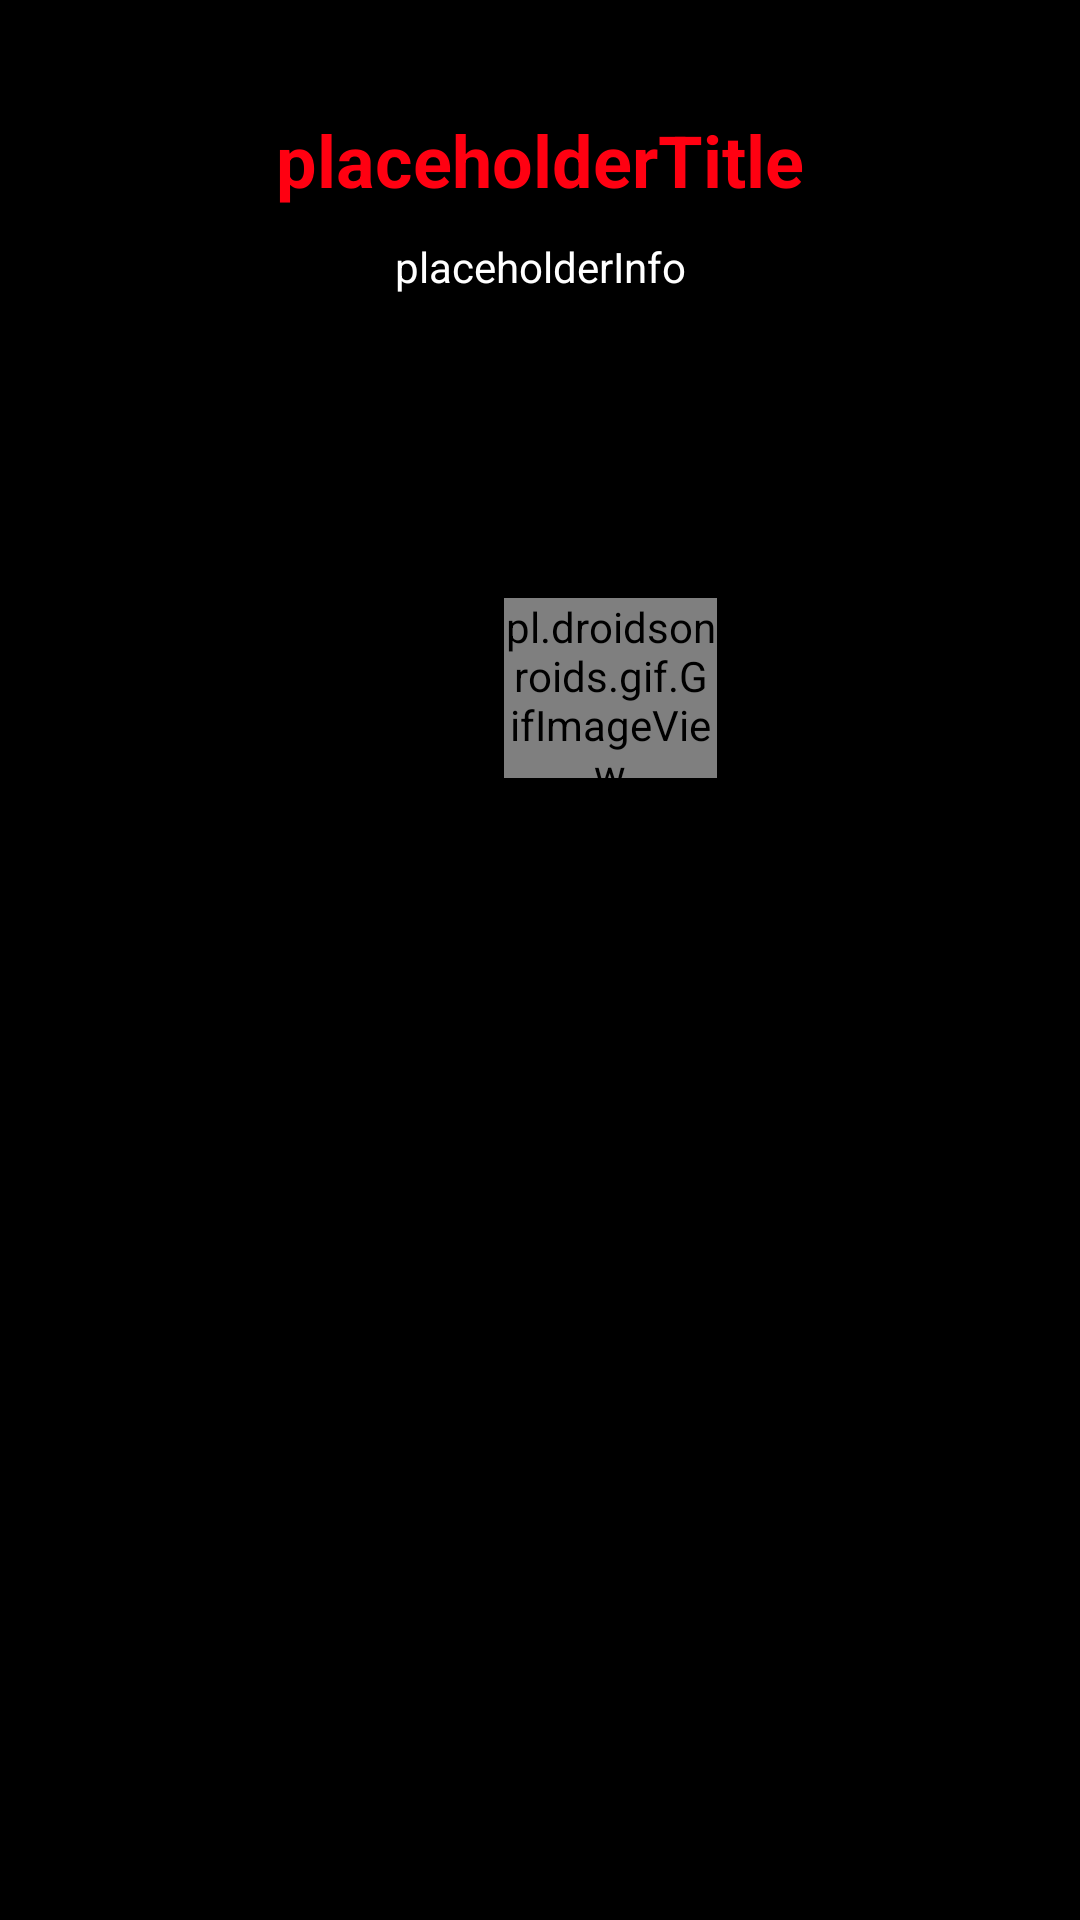

Reconstruct the res/layout file that produces this screen, plus the resources it refers to.
<!-- AndroidManifest.xml: application theme Theme.Fakeflix -->
<!-- res/layout/fragment_detalles_pelicula.xml -->
<?xml version="1.0" encoding="utf-8"?>
<LinearLayout xmlns:android="http://schemas.android.com/apk/res/android"
    xmlns:app="http://schemas.android.com/apk/res-auto"
    xmlns:tools="http://schemas.android.com/tools"
    android:layout_width="match_parent"
    android:layout_height="match_parent"
    android:background="#000000"
    android:gravity="center|top"
    android:orientation="vertical"
    tools:context=".DetallesPelicula">

    <Space
        android:layout_width="match_parent"
        android:layout_height="37dp"
        android:layout_weight="0" />

    <TextView
        android:id="@+id/tvTitle"
        android:layout_width="match_parent"
        android:layout_height="wrap_content"
        android:layout_weight="0"
        android:text="@string/placeholdertitle"
        android:textAlignment="center"
        android:textColor="#ff0011"
        android:textSize="24sp"
        android:textStyle="bold" />

    <Space
        android:layout_width="match_parent"
        android:layout_height="10dp"
        android:layout_weight="0" />

    <TextView
        android:id="@+id/tvInfo"
        android:layout_width="334dp"
        android:layout_height="wrap_content"
        android:layout_weight="0"
        android:text="@string/placeholderinfo"
        android:textAlignment="center"
        android:textColor="#FFFFFF" />

    <Space
        android:layout_width="match_parent"
        android:layout_height="21dp"
        android:layout_gravity="center"
        android:layout_weight="0" />

    <androidx.constraintlayout.widget.ConstraintLayout
        android:layout_width="match_parent"
        android:layout_height="match_parent"
        android:layout_gravity="center"
        android:layout_weight="0">

        <WebView
            android:id="@+id/trailerWebView"
            android:layout_width="0dp"
            android:layout_height="209dp"
            android:layout_marginStart="38dp"
            android:layout_marginTop="16dp"
            android:layout_marginEnd="38dp"
            android:layout_weight="0"
            android:visibility="invisible"
            app:layout_constraintEnd_toEndOf="parent"
            app:layout_constraintStart_toStartOf="parent"
            app:layout_constraintTop_toTopOf="parent">

        </WebView>

        <pl.droidsonroids.gif.GifImageView
            android:id="@+id/loadGif"
            android:layout_width="71dp"
            android:layout_height="60dp"
            android:layout_marginStart="168dp"
            android:layout_marginTop="80dp"
            android:src="@drawable/load"
            app:layout_constraintStart_toStartOf="parent"
            app:layout_constraintTop_toTopOf="parent" />
    </androidx.constraintlayout.widget.ConstraintLayout>

</LinearLayout>
<!-- resources referenced by this layout -->
<resources>
  <!-- drawable load: gif bitmap (drawable, 74255 bytes) -->
  <string name="placeholderinfo">placeholderInfo</string>
  <string name="placeholdertitle">placeholderTitle</string>
  <style name="Theme.Fakeflix" parent="Theme.MaterialComponents.DayNight.DarkActionBar">
          
          <item name="colorPrimary">#000000</item>
          <item name="colorPrimaryVariant">#fc0303</item>
          <item name="colorOnPrimary">#000000</item>
          
          <item name="colorSecondary">@color/teal_200</item>
          <item name="colorSecondaryVariant">@color/teal_700</item>
          <item name="colorOnSecondary">@color/black</item>
          
          <item name="android:statusBarColor">?attr/colorPrimaryVariant</item>
          
      </style>
  <!-- not gathered from this repository: default colours our renderer supplied (Android Studio template values) -->
  <color name="teal_200">#FF03DAC5</color>
  <color name="teal_700">#FF018786</color>
  <color name="black">#FF000000</color>
</resources>
